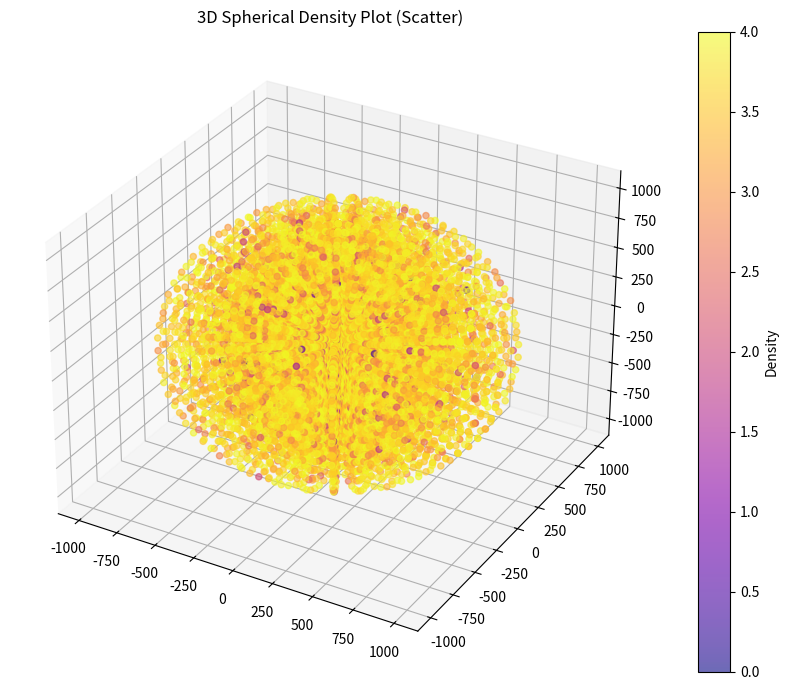

Recreate this plot in Python.
import numpy as np
import matplotlib.pyplot as plt
from mpl_toolkits.mplot3d import Axes3D

# Create a spherical grid
r = np.logspace(0, 3, 100)
theta = np.linspace(0, np.pi, 30)
phi = np.linspace(0, 2 * np.pi, 30)
R, THETA, PHI = np.meshgrid(r, theta, phi, indexing='ij')

# Convert to Cartesian coordinates
X = R * np.sin(THETA) * np.cos(PHI)
Y = R * np.sin(THETA) * np.sin(PHI)
Z = R * np.cos(THETA)
print(X.shape, Y.shape, Z.shape)

# Define a synthetic density function
# density = np.exp(-R**2) * np.abs(np.sin(THETA)) * np.cos(PHI)**2
# density = np.random.rand(len(r), len(theta), len(phi))
density = np.random.random_integers(0, high=10000, size=X.shape)
print(density.shape)

# Plot as scatter plot (each point colored by density)
fig = plt.figure(figsize=(10, 7))
ax = fig.add_subplot(111, projection='3d')
p = ax.scatter(X.flatten(), Y.flatten(), Z.flatten(), c=np.log10(density.flatten()), cmap='plasma', alpha=0.6)

fig.colorbar(p, ax=ax, label='Density')
# ax.set_xscale("log")
# ax.set_yscale("log")
# ax.set_zscale("log")
ax.set_title('3D Spherical Density Plot (Scatter)')
plt.tight_layout()
plt.show()

# For radial L average and plotting 

######################### 2D PLOTTING ########################

    # # Define radial bins
    # num_bins = 20
    # r_bins = np.linspace(R.min(), R.max(), num_bins + 1)
    # r_bincen = 0.5 * (r_bins[:-1] + r_bins[1:])

    # # Flatten arrays
    # R_flat = R.flatten()
    # Lx_flat = Lx.flatten()
    # Ly_flat = Ly.flatten()
    # Lz_flat = Lz.flatten()
    
    # # Bin indices
    # bin_indices = np.digitize(R_flat, r_bins)
    
    # # Initialize arrays
    # Lx_avg = np.zeros(num_bins)
    # Ly_avg = np.zeros(num_bins)
    # Lz_avg = np.zeros(num_bins)

    # for i in range(1, num_bins + 1):
    #     mask = bin_indices == i
    #     if np.any(mask):
    #         print(Lx_flat[mask].shape)
    #         Lx_avg[i-1] = Lx_flat[mask].mean()
    #         Ly_avg[i-1] = Ly_flat[mask].mean()
    #         Lz_avg[i-1] = Lz_flat[mask].mean()

    # # Radial directions in XY plane
    # theta = np.linspace(0, 2 * np.pi, num_bins)
    # x_points = r_bincen * np.cos(theta)
    # y_points = r_bincen * np.sin(theta)
    # print(x_points.shape, y_points.shape)

    # # Interpolate average vector directions to angle theta
    # # (Just for illustration; a more advanced method would project the full vector field)
    # Lx_interp = np.interp(theta, np.arctan2(Ly_avg, Lx_avg), Lx_avg, period=2*np.pi)
    # Ly_interp = np.interp(theta, np.arctan2(Ly_avg, Lx_avg), Ly_avg, period=2*np.pi)

    # # Normalize vectors for display
    # norm = np.sqrt(Lx_interp**2 + Ly_interp**2)
    # Lx_plot = Lx_interp / norm
    # Ly_plot = Ly_interp / norm

    # # Plot using quiver
    # plt.figure(figsize=(6, 6))
    # plt.quiver(x_points/au, y_points/au, Lx_plot, Ly_plot, scale=10, pivot='tip')
    # plt.xlabel('x')
    # plt.ylabel('y')
    # plt.title('Radially Averaged Angular Momenta in XY Plane')
    # plt.axis('equal')
    # plt.grid(True)
    # plt.show()


##############   3D PLOTTING  #######################

    # fig = plt.figure()
    # ax = fig.add_subplot(111, projection='3d')

    # # Plotting with Cartesian equivalent of r_bincen
    # # ax.quiver(xplot/au, yplot/au, zplot/au, Lx_avg, Ly_avg, Lz_avg, length=5, normalize=True, color='red')

    # # Radially plotting (i.e. using r_bincen) averaged angular momenta
    # y_steps = np.linspace(0, yplot.max()/au, num_bins)
    # ax.quiver(r_bincen/au, 0, 0, Lx_avg, Ly_avg, Lz_avg, length=5, normalize=True, edgecolor='black', color='black')

    # # Overplotting the density as well
    # p = ax.scatter(X.flatten()/au, Y.flatten()/au, Z.flatten()/au, c=dens.flatten(), cmap='plasma', s=7, edgecolor='none', alpha=0.1)

    # # Colorbar formatting
    # plt.colorbar(p, pad=0.08, label=r'$\rho [g/cm^3]$') #, shrink=0.85), fraction=0.046)

    # ax.set_xlabel('X')
    # ax.set_ylabel('Y')
    # ax.set_zlabel('Z')
    # # ax.set_ylim(yplot.min()/au, yplot.max()/au)
    # # ax.set_zlim(zplot.min()/au, zplot.max()/au)
    # ax.set_title('Radially Averaged Warp L')
    # ax.set_box_aspect([1, 1, 1])  # Equal aspect ratio
    # plt.tight_layout()
    # if savefig==True:
    #     plt.savefig(f"../twist_{it}_3D.png")
    # plt.show()

    ################################### 2D PROJECTION PLOTTING ############################

    # plt.figure(figsize=(8, 6))

    # # XZ projection
    # Q1 = plt.quiver(r_bincen/au, 0, Lx_avg, Lz_avg, angles_deg - np.nanmin(angles_deg), cmap='viridis')
    # plt.colorbar(Q1, label=r'$\hat{L} - \hat{L_{min}}$')
    # plt.xlabel('X')
    # plt.xlim(right = np.max(r_bincen)/au + 5)
    # plt.ylabel('Z')
    # plt.title('Radially Averaged L in XZ Plane')
    # plt.axis('equal')
    # plt.grid(True)
    # plt.tight_layout()
    # if savefig==True:
    #     plt.savefig(f"../twist_{it}_XZ_2D.png")
    # plt.show()

    # plt.figure(figsize=(8, 6))

    # # YZ projection
    # Q2 = plt.quiver(np.zeros(shape=Ly_avg.shape), np.zeros(shape=Lz_avg.shape), Ly_avg, Lz_avg, angles_deg - np.nanmin(angles_deg), cmap='viridis')
    # plt.colorbar(Q2, label=r'$\hat{L} - \hat{L_{min}}$')
    # plt.xlabel('Y [AU]')
    # plt.ylabel('Z [AU]')
    # plt.title('Radially Averaged L in YZ Plane')
    # plt.xlim(-0.02, 0.02)
    # plt.ylim(zplot.min()/au, zplot.max()/au)
    # plt.axis('equal')
    # plt.grid(True)
    # plt.tight_layout()
    # if savefig==True:
    #     plt.savefig(f"../twist_{it}_YZ_2D.png")
    # plt.show()

    # # XY projection
    # plt.figure(figsize=(8, 6))
    # Q3 = plt.quiver(r_bincen/au, np.zeros(shape=Lz_avg.shape), Lx_avg, Ly_avg, angles_deg - np.nanmin(angles_deg), cmap='viridis')
    # plt.colorbar(Q3, label=r'$\hat{L} - \hat{L_{min}}$')
    # plt.xlabel('X [AU]')
    # plt.ylabel('Y [AU]')
    # plt.title('Radially Averaged L in XY Plane')
    # print(r_bincen.min(), r_bincen.max())
    # plt.xlim(r_bincen.min(), r_bincen.max() + 10*au)
    # plt.ylim(yplot.min()/au, yplot.max()/au)
    # plt.axis('equal')
    # plt.grid(True)
    # plt.tight_layout()
    # if savefig==True:
    #     plt.savefig(f"../twist_{it}_XY_2D.png")
    # plt.show()


# Roughly the Cartesian central coordinate of the secondary disk obtained through visualization
    # secx = -150       # AU
    # secy = 200        # AU
    # secz = 700        # AU
    # buffer = 400      # AU

    # # Isolating the secondary box and its corresponding density
    # X_secbox, Y_secbox, Z_secbox, rho_c_secbox, secbox_ids = isolate_secondary_box(X_c, Y_c, Z_c, secx * au, secy * au, secz * au, buffer * au, rho_c)

    # # Plotting the secondary densities box 
    # contours_3D(X_secbox/au, Y_secbox/au, Z_secbox/au, rho_c_secbox, xlabel='X [AU]', ylabel='Y [AU]', zlabel='Z [AU]', colorbarlabel=r'$\rho [g/cm^3]$', title=rf'$\rho$ Secondary Disk Box', savefig=True, figfolder=f'../secondary_dens_box.png')

    # # Now applying the density threshold to the secondary box to get the secondary disk itself
    # sec_thresh = -15.5   # log of density threshold for which we can see the secondary
    # rho_c_sec, sec_ids = isolate_warp(rho_c_secbox, sec_thresh)

    # # Plotting the secondary densities
    # contours_3D(X_secbox/au, Y_secbox/au, Z_secbox/au, rho_c_sec, xlabel='X [AU]', ylabel='Y [AU]', zlabel='Z [AU]', colorbarlabel=r'$\rho [g/cm^3]$', title=rf'$\rho$ Secondary Disk', savefig=False, figfolder=f'../secondary_dens_thresh{sec_thresh}.png')

    # # Plotting the Cartesian secondary disk angular momenta
    # Lx_secbox, Ly_secbox, Lz_secbox = Lx[secbox_ids], Ly[secbox_ids], Lz[secbox_ids]
    # quiver_plot_3d(X_secbox[sec_ids]/au, Y_secbox[sec_ids]/au, Z_secbox[sec_ids]/au, Lx_secbox[sec_ids], Ly_secbox[sec_ids], Lz_secbox[sec_ids], stagger=1, length=10, title="Secondary disk angular momenta", colorbarlabel="logL", savefig=False, figfolder=f'../secondary_L_thresh{sec_thresh}.png', logmag=False)

    # Plotting secondary disk Laplace-Runge-Lenz vector
    # Ax_secbox, Ay_secbox, Az_secbox = Ax[secbox_ids], Ay[secbox_ids], Az[secbox_ids]
    # quiver_plot_3d(X_secbox[sec_ids]/au, Y_secbox[sec_ids]/au, Z_secbox[sec_ids]/au, Ax_secbox[sec_ids], Ay_secbox[sec_ids], Az_secbox[sec_ids], stagger=1, length=10, title=rf'Secondary disk LRL', colorbarlabel=r'$\log(A [g^2cm^3/s^2])$', savefig=False, figfolder=f'../secondary_LRL_thresh{sec_thresh}.png', logmag=False)

    # Plotting secondary disk eccentricity
    # ex_secbox, ey_secbox, ez_secbox = ex[secbox_ids], ey[secbox_ids], ez[secbox_ids]
    # quiver_plot_3d(X_secbox[sec_ids]/au, Y_secbox[sec_ids]/au, Z_secbox[sec_ids]/au, ex_secbox[sec_ids], ey_secbox[sec_ids], ez_secbox[sec_ids], stagger=1, length=10, title=rf'Secondary disk Eccentricity', colorbarlabel=r'$\log(e)$', savefig=False, figfolder=f'../secondary_ecc_thresh{sec_thresh}.png', logmag=False)

    # Characterizing secondary disk eccentricity 
    # e_secbox = e[secbox_ids]
    # print("Min Warp eccentricity: ", np.min(e_secbox[sec_ids]))
    # print("Max Warp eccentricity: ", np.max(e_secbox[sec_ids]))
    # print("Mean Warp eccentricity: ", np.mean(e_secbox[sec_ids]))

def isolate_secondary_box(X, Y, Z, cenX, cenY, cenZ, buffer, dens):
    """
    Isolates the secondary simply by zooming into the simulation box around (secX, secY, secZ) obtained by visualization

    Inputs:
    ------
    X: 
    Y: 
    Z: 
    """

    # Logical mask to select points within the box
    mask = (
        (X >= cenX - buffer) & (X <= cenX + buffer) &
        (Y >= cenY - buffer) & (Y <= cenY + buffer) &
        (Z >= cenZ - buffer) & (Z <= cenZ + buffer)
    )

    # Extract the density values within the box
    sec_dens = dens[mask]

    # Extract corresponding coordinates
    X_sec = X[mask]
    Y_sec = Y[mask]
    Z_sec = Z[mask]

    return X_sec, Y_sec, Z_sec, sec_dens, mask